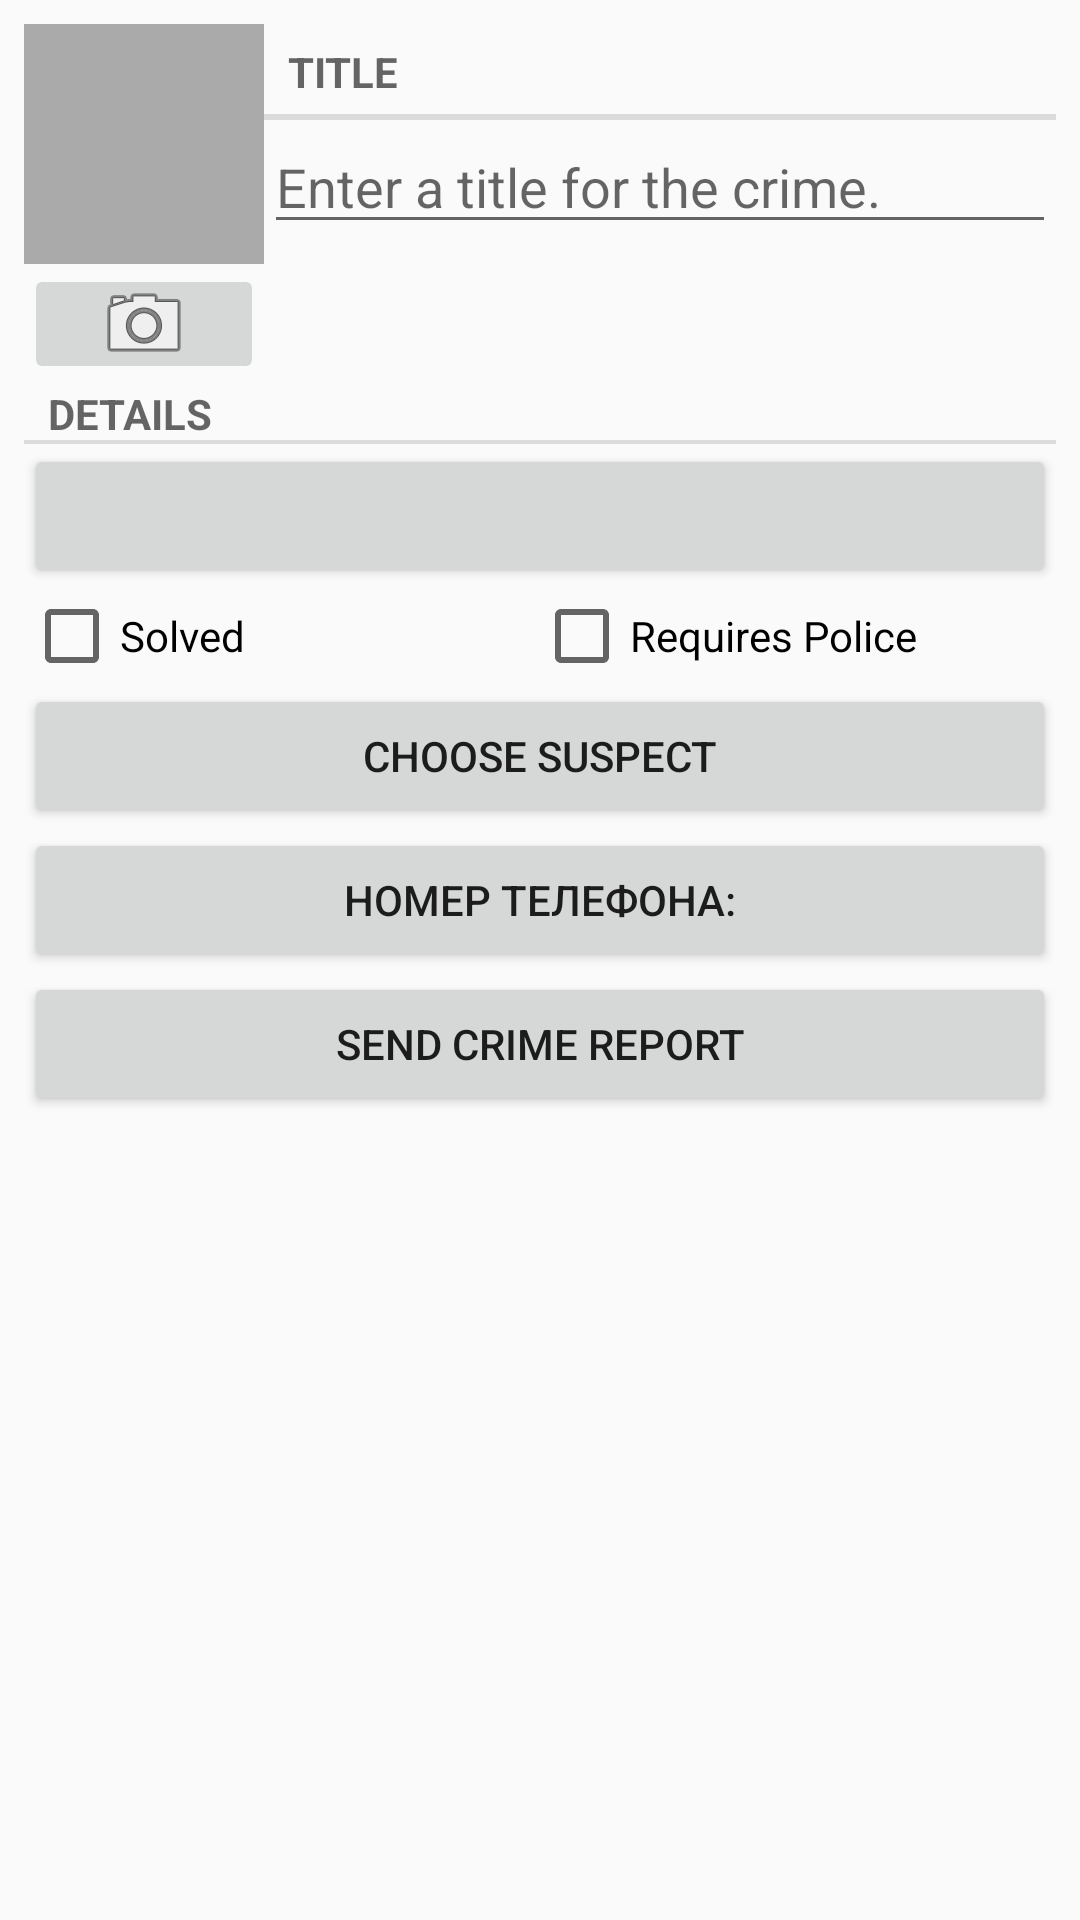

This screen was rendered from an Android layout file. Write that file and the resources it references.
<!-- AndroidManifest.xml: application theme AppTheme -->
<!-- res/layout/fragment_crime.xml -->
<LinearLayout xmlns:android="http://schemas.android.com/apk/res/android"
    android:layout_width="match_parent"
    android:layout_height="match_parent"
    android:orientation="vertical"
    android:padding="8dp">

    <LinearLayout
        android:orientation="horizontal"
        android:layout_width="match_parent"
        android:layout_height="wrap_content"
        android:layout_marginLeft="0dp"
        android:layout_marginTop="0dp"
        android:baselineAligned="false">
        <LinearLayout
            android:orientation="vertical"
            android:layout_width="wrap_content"
            android:layout_height="wrap_content">
            <ImageView
                android:id="@+id/crime_photo"
                android:layout_width="80dp"
                android:layout_height="80dp"
                android:scaleType="centerInside"
                android:cropToPadding="true"
                android:background="@android:color/darker_gray"
                android:contentDescription="@string/crime_photo_no_image_description"
                android:focusable="true" />

            <ImageButton
                android:id="@+id/crime-camera"
                android:layout_width="match_parent"
                android:layout_height="40dp"
                android:src="@android:drawable/ic_menu_camera"
                android:contentDescription="@string/crime_photo_button_description" />
        </LinearLayout>

        <LinearLayout
            android:orientation="vertical"
            android:layout_width="0dp"
            android:layout_height="wrap_content"
            android:layout_weight="1">
            <TextView
                android:layout_width="match_parent"
                android:layout_height="wrap_content"
                android:text="@string/crime_title_label"
                style="?android:listSeparatorTextViewStyle"
                android:labelFor="@+id/crime_title"/>

            <EditText
                android:id="@+id/crime_title"
                android:layout_width="match_parent"
                android:layout_height="wrap_content"
                android:hint="@string/crime_title_hint" />
        </LinearLayout>
    </LinearLayout>

    <TextView
        style="?android:listSeparatorTextViewStyle"
        android:layout_width="match_parent"
        android:layout_height="20dp"
        android:text="@string/crime_details_label" />

    <Button
        android:id="@+id/crime_date"
        android:layout_width="match_parent"
        android:layout_height="wrap_content" />

    <LinearLayout
        android:layout_width="match_parent"
        android:layout_height="wrap_content">

        <CheckBox
            android:id="@+id/crime_solved"
            android:layout_width="170dp"
            android:layout_height="wrap_content"
            android:text="@string/crime_solved_label" />

        <CheckBox
            android:id="@+id/requires_police"
            android:layout_width="149dp"
            android:layout_height="wrap_content"
            android:text="@string/crime_requires_police_label" />
    </LinearLayout>

    <Button
        android:id="@+id/crime_suspect"
        android:layout_width="match_parent"
        android:layout_height="wrap_content"
        android:text="@string/crime_suspect_text" />
    <Button
        android:id="@+id/crime_suspect_phone"
        android:layout_width="match_parent"
        android:layout_height="wrap_content"
        android:text="@string/crime_report_phone" />
    <Button
        android:id="@+id/crime_report"
        android:layout_width="match_parent"
        android:layout_height="wrap_content"
        android:text="@string/crime_report_text" />


</LinearLayout>
<!-- resources referenced by this layout -->
<resources>
  <string name="crime_details_label">Details</string>
  <string name="crime_photo_button_description">Take photo of crime scene</string>
  <string name="crime_photo_no_image_description">Crime scene photo (not set)</string>
  <string name="crime_report_phone">Номер телефона: </string>
  <string name="crime_report_text">Send Crime Report</string>
  <string name="crime_requires_police_label">Requires Police</string>
  <string name="crime_solved_label">Solved</string>
  <string name="crime_suspect_text">Choose Suspect</string>
  <string name="crime_title_hint">Enter a title for the crime.</string>
  <string name="crime_title_label">Title</string>
  <style name="AppTheme" parent="Theme.AppCompat.Light.DarkActionBar">
      
          
          <item name="colorPrimary">@color/colorPrimary</item>
          <item name="colorPrimaryDark">@color/colorPrimaryDark</item>
          <item name="colorAccent">@color/colorAccent</item>
      </style>
  <!-- not gathered from this repository: default colours our renderer supplied (Android Studio template values) -->
  <color name="colorPrimary">#FF6200EE</color>
  <color name="colorPrimaryDark">#FF3700B3</color>
  <color name="colorAccent">#FF03DAC5</color>
</resources>
